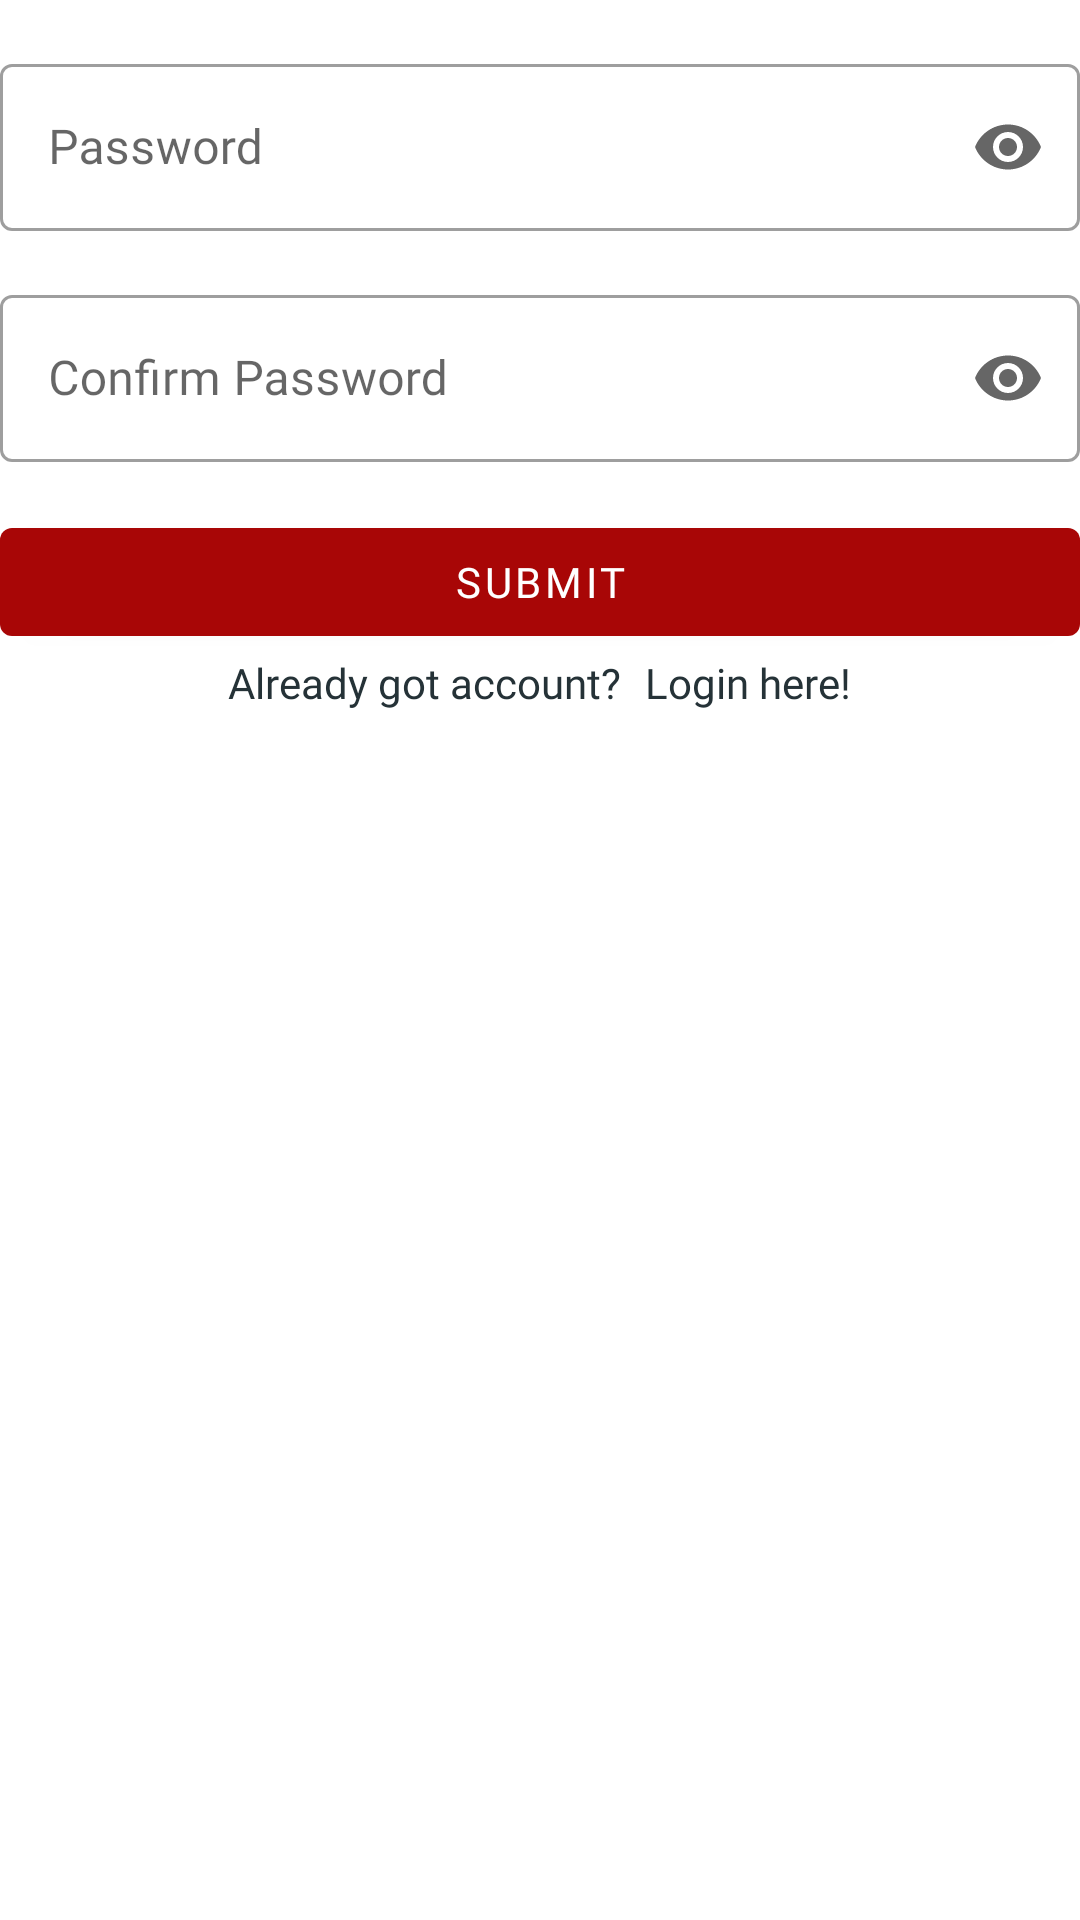

Layout XML and referenced resources for this Android screen:
<!-- AndroidManifest.xml: application theme Theme.LibraryNILAM -->
<!-- res/layout/fragment_step_two_registration.xml -->
<?xml version="1.0" encoding="utf-8"?>
<LinearLayout xmlns:android="http://schemas.android.com/apk/res/android"
    xmlns:app="http://schemas.android.com/apk/res-auto"
    xmlns:tools="http://schemas.android.com/tools"
    android:layout_width="match_parent"
    android:layout_height="match_parent"
    android:orientation="vertical"
    tools:context=".view.authentication.form.StepTwoRegistrationFragment">

    <LinearLayout
        android:id="@+id/register_layout"
        android:layout_width="match_parent"
        android:layout_height="wrap_content"
        android:orientation="vertical"
        app:layout_constraintEnd_toEndOf="parent"
        app:layout_constraintStart_toStartOf="parent"
        app:layout_constraintTop_toBottomOf="@+id/text_register">

        <com.google.android.material.textfield.TextInputLayout
            android:id="@+id/textInputLayout2"
            style="@style/Widget.MaterialComponents.TextInputLayout.OutlinedBox"
            android:layout_width="match_parent"
            android:layout_height="wrap_content"
            android:layout_marginTop="16dp"
            app:endIconMode="password_toggle">

            <com.google.android.material.textfield.TextInputEditText
                android:id="@+id/register_password"
                android:layout_width="match_parent"
                android:layout_height="match_parent"
                android:fontFamily="@font/fira_sans_medium"
                android:hint="Password"
                android:inputType="textPassword" />
        </com.google.android.material.textfield.TextInputLayout>

        <com.google.android.material.textfield.TextInputLayout
            android:id="@+id/textInputLayout3"
            style="@style/Widget.MaterialComponents.TextInputLayout.OutlinedBox"
            android:layout_width="match_parent"
            android:layout_height="wrap_content"
            android:layout_marginTop="16dp"
            app:endIconMode="password_toggle">

            <com.google.android.material.textfield.TextInputEditText
                android:id="@+id/register_confirm_password"
                android:layout_width="match_parent"
                android:layout_height="match_parent"
                android:fontFamily="@font/fira_sans_medium"
                android:hint="Confirm Password"
                android:inputType="textPassword" />
        </com.google.android.material.textfield.TextInputLayout>
    </LinearLayout>

    <LinearLayout
        android:layout_width="match_parent"
        android:layout_height="wrap_content"
        android:orientation="vertical"
        app:layout_constraintEnd_toEndOf="parent"
        app:layout_constraintStart_toStartOf="parent"
        app:layout_constraintTop_toBottomOf="@+id/register_layout">

        <com.google.android.material.button.MaterialButton
            android:id="@+id/btn_register"
            android:layout_width="match_parent"
            android:layout_height="wrap_content"
            android:layout_marginTop="16dp"
            android:fontFamily="@font/fira_sans_medium"
            android:text="Submit"
            android:textColor="@color/white" />

        <LinearLayout
            android:layout_width="wrap_content"
            android:layout_height="match_parent"
            android:layout_gravity="center"
            android:orientation="horizontal">

            <androidx.appcompat.widget.AppCompatTextView
                android:layout_width="wrap_content"
                android:layout_height="wrap_content"
                android:layout_gravity="center"
                android:fontFamily="@font/fira_sans_medium"
                android:text="Already got account?"
                android:textColor="@color/gunmetal" />

            <androidx.appcompat.widget.AppCompatTextView
                android:id="@+id/btn_login_page"
                android:layout_width="wrap_content"
                android:layout_height="wrap_content"
                android:layout_gravity="center"
                android:layout_marginStart="8dp"
                android:fontFamily="@font/fira_sans_semibold"
                android:text="Login here!"
                android:textColor="@color/gunmetal" />
        </LinearLayout>

    </LinearLayout>

</LinearLayout>
<!-- resources referenced by this layout -->
<resources>
  <color name="gunmetal">#253237</color>
  <color name="white">#FFFFFFFF</color>
  <style name="Theme.LibraryNILAM" parent="Theme.MaterialComponents.DayNight.NoActionBar">
          
          <item name="colorPrimary">@color/maroon_main</item>
          <item name="colorPrimaryVariant">@color/champagne</item>
          <item name="colorOnPrimary">@color/gunmetal</item>
          
          <item name="colorSecondary">@color/cadet</item>
          <item name="colorSecondaryVariant">@color/peter_blue</item>
          <item name="colorOnSecondary">@color/gunmetal</item>
          
          <item name="android:statusBarColor" tools:targetApi="l">?attr/colorPrimaryVariant</item>
          
      </style>
  <color name="maroon_main">#A80606</color>
  <color name="champagne">#DBCB8F</color>
  <color name="cadet">#5c6b73</color>
  <color name="peter_blue">#9db4c0</color>
</resources>
